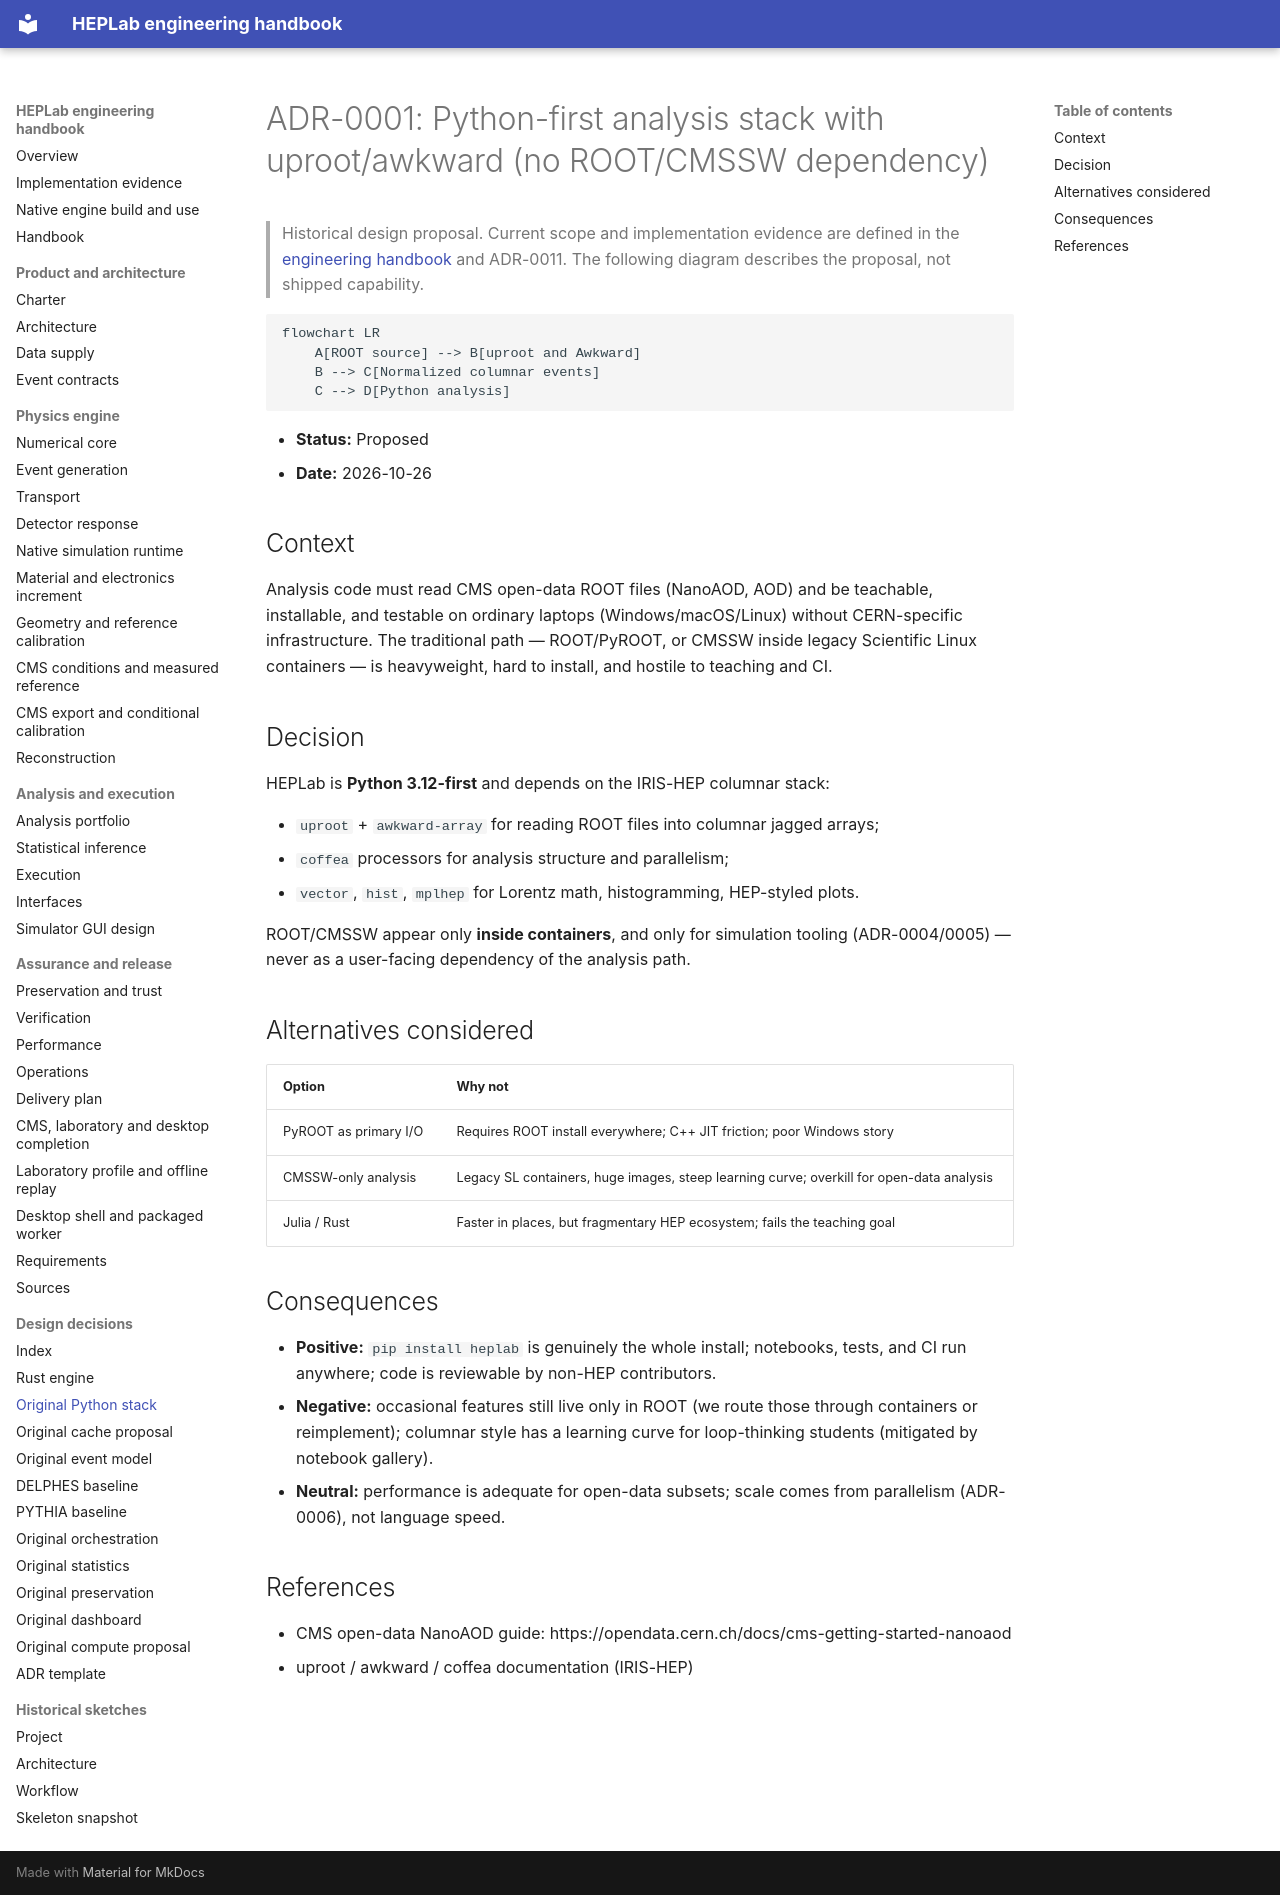

repository: adian007/HEPLab · page: adr/0001-python-uproot-stack/index.html · generator: mkdocs

# ADR-0001: Python-first analysis stack with uproot/awkward (no ROOT/CMSSW dependency)


> Historical design proposal. Current scope and implementation evidence are defined
> in the [engineering handbook](../engineering/README.md) and ADR-0011.
> The following diagram describes the proposal, not shipped capability.

```mermaid
flowchart LR
    A[ROOT source] --> B[uproot and Awkward]
    B --> C[Normalized columnar events]
    C --> D[Python analysis]
```

- **Status:** Proposed
- **Date:** 2026-10-26

## Context

Analysis code must read CMS open-data ROOT files (NanoAOD, AOD) and be teachable, installable, and testable on ordinary laptops (Windows/macOS/Linux) without CERN-specific infrastructure. The traditional path — ROOT/PyROOT, or CMSSW inside legacy Scientific Linux containers — is heavyweight, hard to install, and hostile to teaching and CI.

## Decision

HEPLab is **Python 3.12-first** and depends on the IRIS-HEP columnar stack:

- `uproot` + `awkward-array` for reading ROOT files into columnar jagged arrays;
- `coffea` processors for analysis structure and parallelism;
- `vector`, `hist`, `mplhep` for Lorentz math, histogramming, HEP-styled plots.

ROOT/CMSSW appear only **inside containers**, and only for simulation tooling (ADR-0004/0005) — never as a user-facing dependency of the analysis path.

## Alternatives considered

| Option | Why not |
|---|---|
| PyROOT as primary I/O | Requires ROOT install everywhere; C++ JIT friction; poor Windows story |
| CMSSW-only analysis | Legacy SL containers, huge images, steep learning curve; overkill for open-data analysis |
| Julia / Rust | Faster in places, but fragmentary HEP ecosystem; fails the teaching goal |

## Consequences

- **Positive:** `pip install heplab` is genuinely the whole install; notebooks, tests, and CI run anywhere; code is reviewable by non-HEP contributors.
- **Negative:** occasional features still live only in ROOT (we route those through containers or reimplement); columnar style has a learning curve for loop-thinking students (mitigated by notebook gallery).
- **Neutral:** performance is adequate for open-data subsets; scale comes from parallelism (ADR-0006), not language speed.

## References

- CMS open-data NanoAOD guide: https://opendata.cern.ch/docs/cms-getting-started-nanoaod
- uproot / awkward / coffea documentation (IRIS-HEP)
